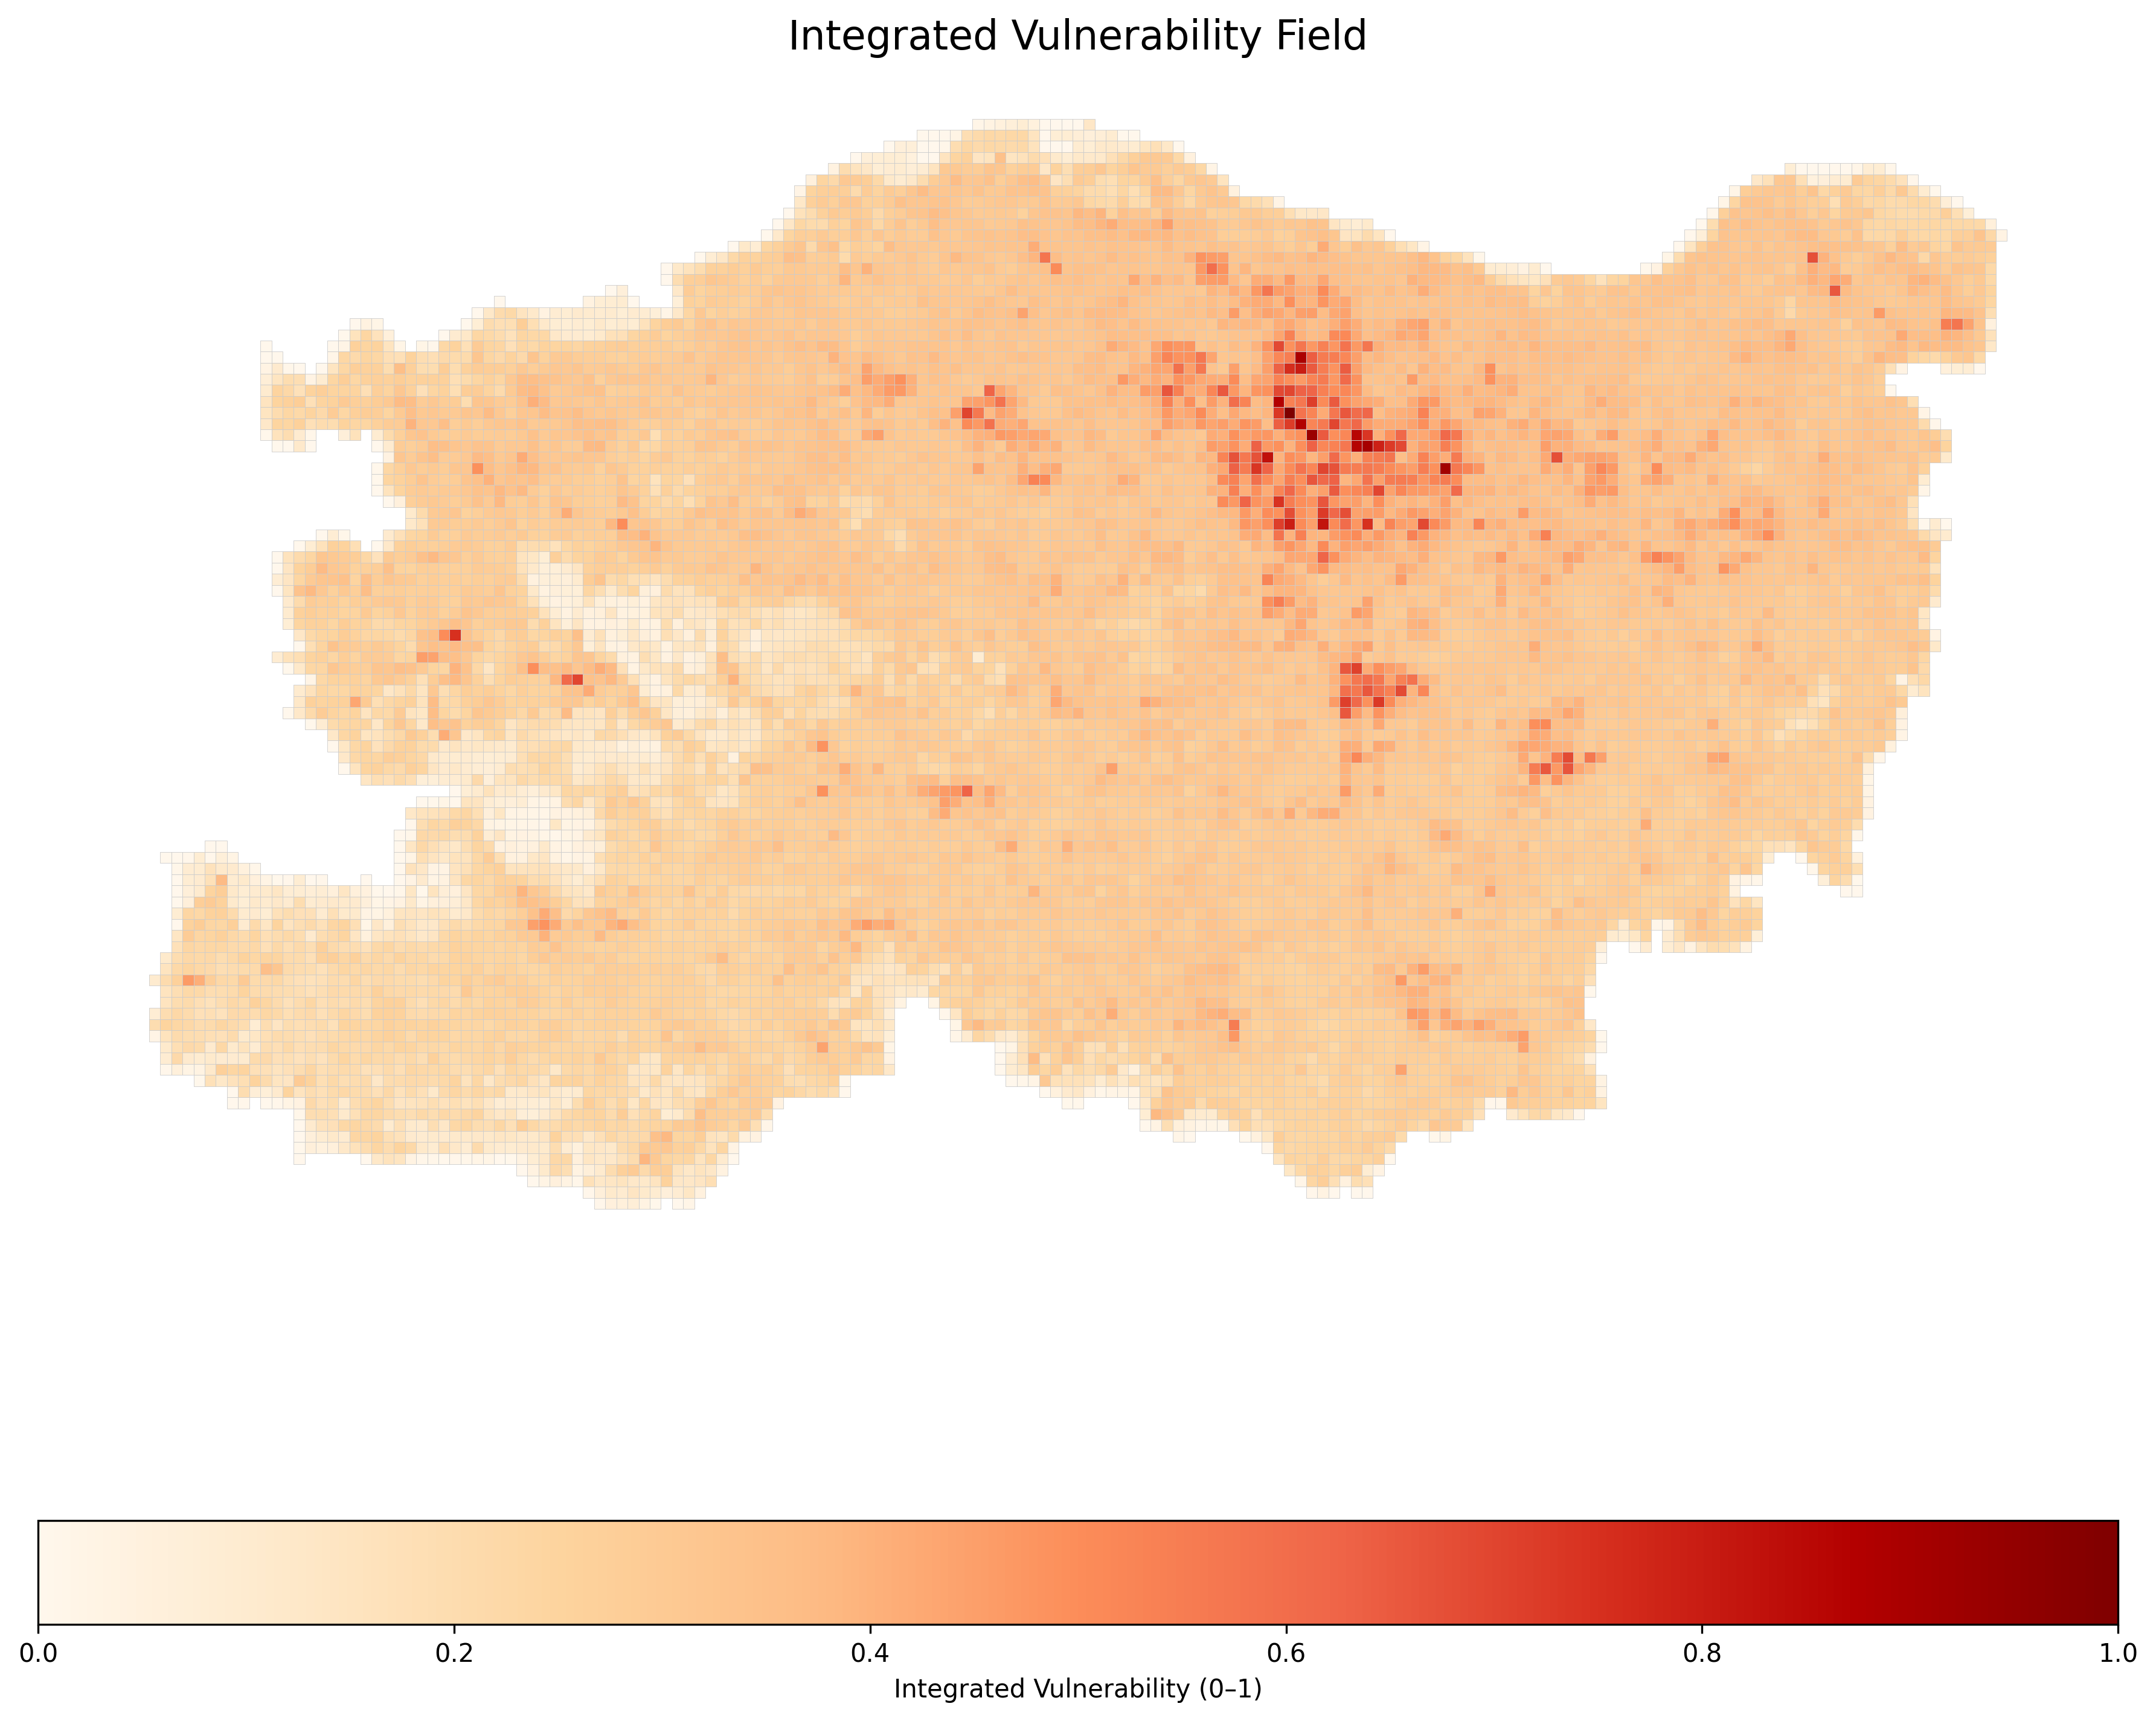

The file beside this chart, header and first rows:
grid_id, v_supply, v_population, v_mobility, v_geo, v_total_raw, v_total
0, 0.0, 0.005511, 0.2517, 0.0, 0.05172, 0.1032
1, 0.0, 0.0197, 0.1886, 7.494866622e-06, 0.04264, 0.08511
2, 0.0, 0.03883, 0.2568, 0.1534, 0.09942, 0.1984
3, 0.0, 0.0, 0.0, 0.04805, 0.01201, 0.02397
4, 0.0, 0.0, 0.0, 0.0, 0.0, 0.0
5, 0.0, 0.01152, 0.2629, 0.0, 0.05547, 0.1107
6, 0.0, 0.0677, 0.2943, 0.002544, 0.07642, 0.1525
7, 0.0, 0.1735, 0.2699, 0.02192, 0.1028, 0.2053
8, 0.0, 0.09432, 0.2695, 0.0, 0.07748, 0.1546
9, 0.0, 0.08994, 0.2748, 9.2980976e-08, 0.07744, 0.1546
10, 0.0, 0.103, 0.3163, 0.02797, 0.09601, 0.1916
11, 0.0, 0.09861, 0.2793, 0.1852, 0.1268, 0.2531
12, 0.0, 0.06276, 0.1875, 0.1028, 0.07888, 0.1575
13, 0.0, 0.03634, 0.2038, 0.02616, 0.05638, 0.1125
14, 0.0, 0.001987, 0.1495, 0.0647, 0.04657, 0.09295
15, 0.0, 0.0, 0.0, 0.01878, 0.004696, 0.009372
16, 0.0, 0.0, 0.0, 6.4210383e-08, 1.605259575e-08, 3.204088673349553e-08
17, 0.0, 0.008711, 0.0, 0.01786, 0.006643, 0.01326
18, 0.0, 0.0, 0.0, 0.002425, 0.0006064, 0.00121
19, 0.0, 0.0, 0.0, 0.0, 0.0, 0.0
20, 0.0, 0.004334, 0.0, 0.0, 0.001084, 0.002163
21, 0.0, 0.01353, 0.2009, 1.0532846e-08, 0.04356, 0.08694
22, 0.0, 0.005086, 0.0, 1.2504419828e-05, 0.001275, 0.002544
23, 0.0, 0.05855, 0.2735, 0.0, 0.06935, 0.1384
24, 0.0, 0.1095, 0.2871, 2.5282783099e-05, 0.08479, 0.1692
25, 0.0, 0.1834, 0.228, 0.03327, 0.09977, 0.1991
26, 0.0, 0.1041, 0.2795, 0.1132, 0.1102, 0.22
27, 0.0, 0.1575, 0.2652, 0.1643, 0.1335, 0.2664
28, 0.0, 0.04689, 0.2719, 0.1136, 0.0945, 0.1886
29, 0.0, 0.08958, 0.2055, 0.144, 0.09949, 0.1986
30, 0.0, 0.03282, 0.2944, 0.185, 0.1133, 0.2262
31, 0.0, 0.06855, 0.2487, 0.1987, 0.1165, 0.2326
32, 0.0, 0.0186, 0.2361, 0.203, 0.1026, 0.2048
33, 0.0, 0.003513, 0.2078, 0.201, 0.09268, 0.185
34, 0.0, 0.01498, 0.2257, 0.2381, 0.1084, 0.2164
35, 0.0, 0.0, 0.0, 0.1238, 0.03094, 0.06176
36, 0.0, 0.0172, 0.0, 0.002328, 0.004883, 0.009746
37, 0.0, 0.008235, 0.0, 0.1763, 0.04613, 0.09208
38, 0.0, 0.00756, 0.0, 0.1651, 0.04316, 0.08614
39, 0.0, 0.02543, 0.0, 0.1151, 0.03513, 0.07012
40, 0.0, 0.006289, 0.0, 0.1257, 0.033, 0.06587
41, 0.0, 0.1492, 0.2244, 0.1477, 0.1191, 0.2377
42, 0.0, 0.2029, 0.2093, 0.1535, 0.131, 0.2614
43, 0.0, 0.2455, 0.2578, 0.1331, 0.1462, 0.2918
44, 0.0, 0.1504, 0.2045, 0.1593, 0.1183, 0.2362
45, 0.0, 0.06687, 0.2624, 0.1722, 0.1122, 0.224
46, 0.0, 0.06937, 0.2927, 0.1836, 0.1218, 0.2431
47, 0.0, 0.5413, 0.2492, 0.1851, 0.2314, 0.462
48, 0.0, 0.04857, 0.269, 0.1816, 0.1113, 0.2222
49, 0.0, 0.0163, 0.271, 0.1857, 0.1047, 0.209
50, 0.0, 0.01996, 0.2624, 0.1812, 0.1028, 0.2051
51, 0.0, 0.03477, 0.2787, 0.1915, 0.1123, 0.2241
52, 0.0, 0.03782, 0.2057, 0.1958, 0.09954, 0.1987
53, 0.0, 0.01031, 0.2206, 0.2465, 0.1083, 0.2162
54, 0.0, 0.003567, 0.0, 0.213, 0.05415, 0.1081
55, 0.0, 0.0, 0.0, 0.06112, 0.01528, 0.0305
56, 0.0, 0.01905, 0.1738, 0.01502, 0.04328, 0.08638
57, 0.0, 0.00864, 0.0, 0.1814, 0.0475, 0.09482
58, 0.0, 0.007279, 0.0, 0.1904, 0.04941, 0.09862
59, 0.0, 0.006577, 0.0, 0.202, 0.05214, 0.1041
... 11,542 more rows
